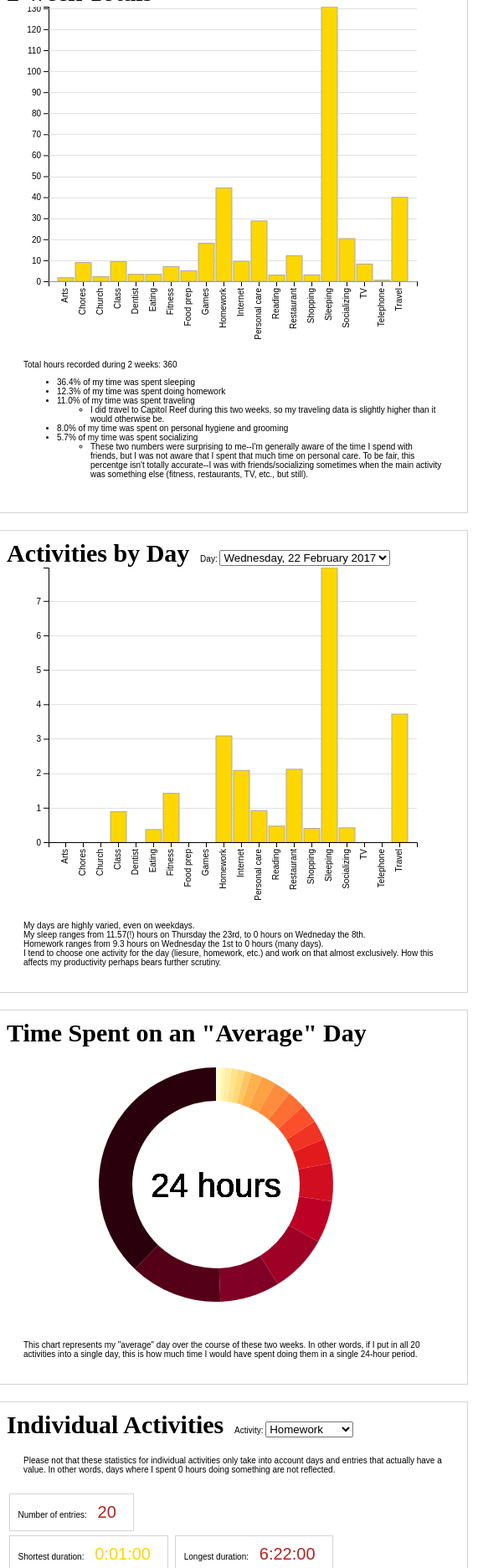
D3 v4 page, settled after 480 driven frames (8 s of simulated time); the page loaded 4 data file(s).


// ── script.js
//Some d3 code adapted from Mike Bostock's website: http://bl.ocks.org*

var selectedDay = document.getElementById('daySelector').value;

function contains(array, value) {
    for (var i = 0; i < array.length; i++) {
        if (array[i] === value) {
            return true;
        }
        else if (array === value) {
            return true;
        }
    }
    return false;
}

function findIndex(array, value) {
    for (var i = 0; i < array.length; i++) {
        if (array[i] === value) {
            return i;
        }
    }
    return -1;
}
function origData() {
    d3.csv('time_use.csv', totalData);
    d3.csv('time_use.csv', dayData);
    d3.csv('average.csv', averageData);
    d3.csv('homework.csv', indData);
    d3.csv('men-women.csv', atusData);
}

var margin = {top: 40, right: 10, bottom: 32, left: 50},
    width = 500 - margin.left - margin.right,
    height = 400 - margin.top - margin.bottom;

function atusData(error, data) {
    if (error !== null) {
        alert("Couldn't load the dataset!");
    } else {
    }

    var projects = [];

    for (var i = 0; i < data.length; i++) {
        projects.push(data[i].project);
    }

    projects.sort();

    console.log(data);

    var xScale = d3.scaleBand()
        .domain(projects)
        .rangeRound([0, width])
        .padding(.1);

    var yScale = d3.scaleLinear()
        .domain([d3.max(data, function (d) {
            var hours = d.women / 60;
            return hours;
        }), 0])
        .range([0, height]);

    var xAxis = d3.axisBottom(xScale);
    var yAxis = d3.axisLeft(yScale);

    var chart = d3.select("#atusBar")
        .attr("width", width + margin.left + margin.right)
        .attr("height", height + margin.bottom + margin.top);

    var chartW = d3.select("#atusBarW")
        .attr("width", width + margin.left + margin.right)
        .attr("height", height + margin.bottom + margin.top);

    chart.append("g")
        .attr("class", "xaxis")
        .attr("transform", "translate(" + margin.left + "," + height + ")")
        .call(xAxis)
        .selectAll("text")
        .style("text-anchor", "end")
        .attr("dx", "-.8em")
        .attr("dy", "-.70em")
        .attr("transform", function(d) {
            return "rotate(-90)"
        });
    chart.append("g")
        .attr("class", "yaxis")
        .attr("transform", "translate(" + margin.left + ",0)")
        .call(yAxis)
        .append("text")
        .attr("transform", "rotate(-90)")
        .attr("y", 6)
        .attr("dy", ".71em")
        .style("text-anchor", "end");

    chartW.append("g")
        .attr("class", "xaxis")
        .attr("transform", "translate(" + margin.left + "," + height + ")")
        .call(xAxis)
        .selectAll("text")
        .style("text-anchor", "end")
        .attr("dx", "-.8em")
        .attr("dy", "-.70em")
        .attr("transform", function(d) {
            return "rotate(-90)"
        });
    chartW.append("g")
        .attr("class", "yaxis")
        .attr("transform", "translate(" + margin.left + ",0)")
        .call(yAxis)
        .append("text")
        .attr("transform", "rotate(-90)")
        .attr("y", 6)
        .attr("dy", ".71em")
        .style("text-anchor", "end");

    function make_y_gridlines() {
        return d3.axisLeft(d3.scaleLinear()
            .domain([d3.max(data, function (d) {
                return d.women;
            }), 0])
            .range([0, height]));
    }

    d3.select("#atusGrid")
        .attr("transform", "translate(" + margin.left + ",0)")
        .call(make_y_gridlines()
            .tickSize(-width)
            .tickFormat(""));

    d3.select("#atusGridW")
        .attr("transform", "translate(" + margin.left + ",0)")
        .call(make_y_gridlines()
            .tickSize(-width)
            .tickFormat(""));

    var xmouse = 0;
    var ymouse = 0;

    chart.on("mousemove", function() {
        xmouse = d3.mouse(this)[0];
        ymouse = d3.mouse(this)[1];});

    chartW.on("mousemove", function() {
        xmouse = d3.mouse(this)[0];
        ymouse = d3.mouse(this)[1];});

    var bars = d3.select("#atusBars")
        .attr("transform", function(d, i) {return "translate(" + (margin.left) + ",0)";});
    var rects = bars.selectAll("rect")
        .data(data);

    var barsW = d3.select("#atusBarsW")
        .attr("transform", function(d, i) {return "translate(" + (margin.left) + ",0)";});
    var rectsW = barsW.selectAll("rect")
        .data(data);

    rects.enter()
        .append("rect")
        .attr("width", xScale.bandwidth())
        .attr("height", function (d) {
            return height - yScale(d.men / 60);})
        .attr("y", function(d) {return yScale(d.men / 60)})
        .attr("transform", function(d) { return "translate(" + xScale(d.project) + ",0)"; })
        .on("mouseover", function() {tooltip.style("display", null);})
        .on("mouseout", function() {tooltip.style("display", "none");})
        .on("mousemove", function(d) {
            var xPosition = xmouse - 20;
            var yPosition = ymouse - 25;
            tooltip.attr("transform", "translate(" + xPosition + "," + yPosition + ")");
            tooltip.select("text").text("Hours: " + Math.round(((d.men / 60) * 100)) / 100 );
        })
    ;

    rectsW.enter()
        .append("rect")
        .attr("width", xScale.bandwidth())
        .attr("height", function (d) {
            return height - yScale(d.women / 60);})
        .attr("y", function(d) {return yScale(d.women / 60)})
        .attr("transform", function(d) { return "translate(" + xScale(d.project) + ",0)"; })
        .on("mouseover", function() {tooltipW.style("display", null);})
        .on("mouseout", function() {tooltipW.style("display", "none");})
        .on("mousemove", function(d) {
            var xPosition = xmouse - 20;
            var yPosition = ymouse - 25;
            tooltipW.attr("transform", "translate(" + xPosition + "," + yPosition + ")");
            tooltipW.select("text").text("Hours: " + Math.round(((d.women / 60) * 100)) / 100 );
        })
    ;

    var tooltip = chart.append("g")
        .attr("class", "tooltip")
        .style("display", "none");

    tooltip.append("rect")
        .attr("width", 80)
        .attr("height", 20)
        .attr("fill", "white")
        .attr("stroke", "darkgray")
        .attr("stroke-width", "1px")
        .style("opacity", 0.5);

    tooltip.append("text")
        .attr("x", 40)
        .attr("dy", "1.2em")
        .style("text-anchor", "middle")
        .attr("font-size", "10px")
        .attr("font-family", "sans-serif");

    var tooltipW = chartW.append("g")
        .attr("class", "tooltip")
        .style("display", "none");

    tooltipW.append("rect")
        .attr("width", 80)
        .attr("height", 20)
        .attr("fill", "white")
        .attr("stroke", "darkgray")
        .attr("stroke-width", "1px")
        .style("opacity", 0.5);

    tooltipW.append("text")
        .attr("x", 40)
        .attr("dy", "1.2em")
        .style("text-anchor", "middle")
        .attr("font-size", "10px")
        .attr("font-family", "sans-serif");
}

function dayData(error, csvData) {
    var projects = [];
    var dates = [];

    if (error !== null) {
        alert("Couldn't load the dataset!");
    } else {
        var dataByDate = d3.nest()
            .key(function (d) {
                return d.date
            })
            .sortKeys(d3.ascending)
            .entries(csvData);

        var dataByCode = d3.nest()
            .key(function (d) {
                return d.project
            })
            .sortKeys(d3.ascending)
            .entries(csvData);

        for (var i = 0; i < dataByCode.length; i++) {
            if (!contains(projects, dataByCode[i].key)) {
                projects.push(dataByCode[i].key);
            }
        }

        dataByDate.forEach(function (d) {
            d.date = d.key;
            dates.push(d.key);
            d.duration = new Array(20).fill(0);
            for (var i = 0; i < d.values.length; i++) {
                var index = findIndex(projects, d.values[i].project);
                var s = new Date(d.values[i].startTime);
                var e = new Date(d.values[i].endTime);
                d.duration[index] += Math.abs(s - e) / 1000 / 60;
            }
            d.projects = [];
            for (var i = 0; i < projects.length; i++) {
                d.projects.push(projects[i]);
            }

            //  d.projects.sort();
        })
    }

    var index = 0;

    for (var i = 0; i < dates.length; i++) {
        index = findIndex(dates, selectedDay);
    }

    var xScale = d3.scaleBand()
        .domain(dataByDate[index].projects)
        .rangeRound([0, width])
        .padding(.1);

    var xScale1 = d3.scaleBand()
        .domain([0, 1, 2, 3, 4, 5, 6, 7, 8, 9, 10, 11, 12, 13, 14, 15, 16, 17, 18, 19, 20])
        .rangeRound([0, width])
        .padding(.1);

    var yScale = d3.scaleLinear()
        .domain([d3.max(dataByDate[index].duration, function (d) {
            var hours = d / 60;
            return hours;
        }), 0])
        .range([0, height]);

    var yAxis = d3.axisLeft(yScale);
    var xAxis = d3.axisBottom(xScale);

    var chart = d3.select("#dayChart")
        .attr("width", width + margin.left + margin.right)
        .attr("height", height + margin.bottom + margin.top);

    d3.select("#yaxis")
        .attr("transform", "translate(" + margin.left + ",0)")
        .call(yAxis)
        .append("text")
        .attr("transform", "rotate(-90)")
        .attr("y", 6)
        .attr("dy", ".71em")
        .style("text-anchor", "end");

    d3.select("#xaxis")
        .attr("transform", "translate(" + margin.left + "," + height + ")")
        .call(xAxis)
        .selectAll("text")
        .style("text-anchor", "end")
        .attr("dx", "-.8em")
        .attr("dy", "-.70em")
        .attr("transform", function(d) {
            return "rotate(-90)"
        });

    var xmouse = 0;
    var ymouse = 0;

    chart.on("mousemove", function() {
        xmouse = d3.mouse(this)[0];
        ymouse = d3.mouse(this)[1];});

    function make_y_gridlines() {
        return d3.axisLeft(d3.scaleLinear()
            .domain([d3.max(dataByDate[index].duration, function (d) {
                var hours = d / 60;
                return hours;
            }), 0])
            .range([0, height]));
    }

    d3.select("#gridDay")
        .attr("class", "grid")
        .attr("transform", "translate(" + margin.left + ",0)")
        .call(make_y_gridlines()
            .tickSize(-width)
            .tickFormat(""));

    var bars = d3.select("#barsDay")
        .attr("transform", function(d, i) {return "translate(" + (margin.left + 11) + ",0)";});
    var rects = bars.selectAll("rect")
        .data(dataByDate[index].duration);

    rects.exit().remove();

    rects.enter()
        .append("rect")
        .merge(rects)
        .attr("width", xScale.bandwidth())
        .attr("height", function (d) {
            return height - yScale(d / 60);
        })
        .attr("y", function(d) {
            return yScale(d  / 60);
        })
        .attr("transform", function(d, i) {
            return "translate(" + (i * 21) + ",0)";
        })
        .on("mouseover", function() {tooltip.style("display", null);})
        .on("mouseout", function() {tooltip.style("display", "none");})
        .on("mousemove", function(d) {
            var xPosition = xmouse - 20;
            var yPosition = ymouse - 25;
            tooltip.attr("transform", "translate(" + xPosition + "," + yPosition + ")");
            tooltip.select("text").text("Hours: " + Math.round(((d / 60) * 100)) / 100 );
        });

    var tooltip = chart.append("g")
        .attr("class", "tooltip")
        .style("display", "none");

    tooltip.append("rect")
        .attr("width", 60)
        .attr("height", 20)
        .attr("fill", "white")
        .attr("stroke", "darkgray")
        .attr("stroke-width", "1px")
        .style("opacity", 0.5);

    tooltip.append("text")
        .attr("x", 30)
        .attr("dy", "1.2em")
        .style("text-anchor", "middle")
        .attr("font-size", "10px")
        .attr("font-family", "sans-serif");

    var info = d3.select("#dayInfo");
    info.html("My days are highly varied, even on weekdays.<br />My sleep ranges from 11.57(!) hours on Thursday the 23rd, to 0 hours on Wedneday the 8th.<br />Homework ranges from 9.3 hours on Wednesday the 1st to 0 hours (many days).<br />I tend to choose one activity for the day (liesure, homework, etc.) and work on that almost exclusively. How this affects my productivity perhaps bears further scrutiny.");
}

function changeData() {
    // Load the file indicated by the select menu
    selectedDay = document.getElementById('daySelector').value;
    d3.csv('time_use.csv', dayData);
}

function indData(error, data) {
    if (error !== null) {
        alert("Couldn't load the dataset!");
    } else {
    }
    var numEntries = d3.select("#numEntries");
    if (data[0].numEntries >= 20) {
        numEntries.html(data[0].numEntries)
            .attr("style", "color: firebrick");
    }
    else if (data[0].numEntries < 20 && data[0].numEntries >= 8) {
        numEntries.html(data[0].numEntries)
            .attr("style", "color: coral");
    }
    else {
        numEntries.html(data[0].numEntries)
            .attr("style", "color: gold");
    }

    var shortDur = d3.select("#shortDur");
    if (data[0].shortestDuration >= "0:35:00") {
        shortDur.html(data[0].shortestDuration)
            .attr("style", "color: firebrick");
    }
    else if (data[0].shortestDuration < "0:35:00" && data[0].shortestDuration > "0:11:00") {
        shortDur.html(data[0].shortestDuration)
            .attr("style", "color: coral");
    }
    else {
        shortDur.html(data[0].shortestDuration)
            .attr("style", "color: gold");
    }

    var longDur = d3.select("#longDur");
    if (data[0].longestDuration >= "5:00:00" || data[0].longestDuration.length > 7) {
        longDur.html(data[0].longestDuration)
            .attr("style", "color: firebrick");
    }
    else if (data[0].longestDuration < "5:00:00" && data[0].longestDuration > "1:00:00") {
        longDur.html(data[0].longestDuration)
            .attr("style", "color: coral");
    }
    else {
        longDur.html(data[0].longestDuration)
            .attr("style", "color: gold");
    }

    var varDur = d3.select("#varDur");
    if (data[0].varianceDuration >= "0.20%") {
        varDur.html(data[0].varianceDuration)
            .attr("style", "color: firebrick");
    }
    else if (data[0].varianceDuration < "0.20%" && data[0].varianceDuration > "0.10%") {
        varDur.html(data[0].varianceDuration)
            .attr("style", "color: coral");
    }
    else {
        varDur.html(data[0].varianceDuration)
            .attr("style", "color: gold");
    }

    var avStartTime = d3.select("#avStartTime");
    if (data[0].averageStartTime.length < 5) {
        data[0].averageStartTime = "0" + data[0].averageStartTime;
    }
    if (data[0].averageStartTime >= "20:00") {
        avStartTime.html(data[0].averageStartTime)
            .attr("style", "color: firebrick");
    }
    else if (data[0].averageStartTime < "20:00" && data[0].averageStartTime > "16:00") {
        avStartTime.html(data[0].averageStartTime)
            .attr("style", "color: coral");
    }
    else {
        avStartTime.html(data[0].averageStartTime)
            .attr("style", "color: gold");
    }

    var avEndTime = d3.select("#avEndTime");
    if (data[0].averageEndTime.length < 5) {
        data[0].averageEndTime = "0" + data[0].averageEndTime;
    }
    if (data[0].averageEndTime >= "20:00") {
        avEndTime.html(data[0].averageEndTime)
            .attr("style", "color: firebrick");
    }
    else if (data[0].averageEndTime < "20:00" && data[0].averageEndTime > "16:00") {
        avEndTime.html(data[0].averageEndTime)
            .attr("style", "color: coral");
    }
    else {
        avEndTime.html(data[0].averageEndTime)
            .attr("style", "color: gold");
    }

    var earlyStart = d3.select("#earlyStart");
    if (data[0].earliestStartTime.length < 5) {
        data[0].earliestStartTime = "0" + data[0].earliestStartTime;
    }
    if (data[0].earliestStartTime >= "20:00") {
        earlyStart.html(data[0].earliestStartTime)
            .attr("style", "color: firebrick");
    }
    else if (data[0].earliestStartTime < "20:00" && data[0].earliestStartTime > "16:00") {
        earlyStart.html(data[0].earliestStartTime)
            .attr("style", "color: coral");
    }
    else {
        earlyStart.html(data[0].earliestStartTime)
            .attr("style", "color: gold");
    }

    var lateStart = d3.select("#lateStart");
    if (data[0].latestStartTime.length < 5) {
        data[0].latestStartTime = "0" + data[0].latestStartTime;
    }
    if (data[0].latestStartTime >= "20:00") {
        lateStart.html(data[0].latestStartTime)
            .attr("style", "color: firebrick");
    }
    else if (data[0].latestStartTime < "20:00" && data[0].latestStartTime > "16:00") {
        lateStart.html(data[0].latestStartTime)
            .attr("style", "color: coral");
    }
    else {
        lateStart.html(data[0].latestStartTime)
            .attr("style", "color: gold");
    }

    var varStart = d3.select("#varStart");
    if (data[0].varianceStartTime >= "5%" || data[0].varianceEndTime.length > 5) {
        varStart.html(data[0].varianceStartTime)
            .attr("style", "color: firebrick");
    }
    else if (data[0].varianceStartTime < "5%" && data[0].varianceStartTime > "2%") {
        varStart.html(data[0].varianceStartTime)
            .attr("style", "color: coral");
    }
    else {
        varStart.html(data[0].varianceStartTime)
            .attr("style", "color: gold");
    }

    var earlyEnd = d3.select("#earlyEnd");
    if (data[0].earliestEndTime.length < 5) {
        data[0].earliestEndTime = "0" + data[0].earliestEndTime;
    }
    if (data[0].earliestEndTime >= "20:00") {
        earlyEnd.html(data[0].earliestEndTime)
            .attr("style", "color: firebrick");
    }
    else if (data[0].earliestEndTime < "20:00" && data[0].earliestEndTime > "16:00") {
        earlyEnd.html(data[0].earliestEndTime)
            .attr("style", "color: coral");
    }
    else {
        earlyEnd.html(data[0].earliestEndTime)
            .attr("style", "color: gold");
    }

    var lateEnd = d3.select("#lateEnd");
    if (data[0].latestEndTime.length < 5) {
        data[0].latestEndTime = "0" + data[0].latestEndTime;
    }
    if (data[0].latestEndTime >= "20:00") {
        lateEnd.html(data[0].latestEndTime)
            .attr("style", "color: firebrick");
    }
    else if (data[0].latestEndTime < "20:00" && data[0].latestEndTime > "16:00") {
        lateEnd.html(data[0].latestEndTime)
            .attr("style", "color: coral");
    }
    else {
        lateEnd.html(data[0].latestEndTime)
            .attr("style", "color: gold");
    }

    var varEnd = d3.select("#varEnd");
    if (data[0].varianceEndTime >= "5%" || data[0].varianceEndTime.length > 5) {
        varEnd.html(data[0].varianceEndTime)
            .attr("style", "color: firebrick");
    }
    else if (data[0].varianceEndTime < "5%" && data[0].varianceEndTime > "2%") {
        varEnd.html(data[0].varianceEndTime)
            .attr("style", "color: coral");
    }
    else {
        varEnd.html(data[0].varianceEndTime)
            .attr("style", "color: gold");
    }


    var info = d3.select("#actInfo");
    info.html(data[0].info);
}

function changeActData() {
    // Load the file indicated by the select menu
    var activity = document.getElementById('activitySelector').value;
    d3.csv(activity + '.csv', indData);
}

function averageData(error, data) {
    if (error !== null) {
        alert("Couldn't load the dataset!");
    } else {

    }

    var radius = 150;

    var arc = d3.arc()
        .outerRadius(radius -10)
        .innerRadius(100);

    var pie = d3.pie()
        .sort(null)
        .value(function (d) {
            return d.percentage;
        });

    var svg = d3.select("#avChart")
        .attr("width", width + margin.left + margin.right)
        .attr("height", height)
        .append("g")
        .attr("transform", "translate(" + (width + margin.left + margin.right) / 2 + "," + (height) / 2  + ")");

    var xmouse = 0;
    var ymouse = 0;

    svg.on("mousemove", function() {
        xmouse = d3.mouse(this)[0];
        ymouse = d3.mouse(this)[1];});

    var arcs = svg.selectAll(".arc")
        .data(pie(data))
        .enter().append("g");

    arcs.append("path")
        .attr("d", arc)
        .style("fill", function(d) {
            return d.data.color; })
        .on("mouseover", function() {tooltip.style("display", null);})
        .on("mouseout", function() {tooltip.style("display", "none");})
        .on("mousemove", function(d) {
            var xPosition = xmouse - 20;
            var yPosition = ymouse - 25;
            tooltip.attr("transform", "translate(" + xPosition + "," + yPosition + ")");
            tooltip.select("text").text(d.data.projects + ": " + d.data.time);
        });

    var tooltip = svg.append("g")
        .attr("class", "tooltip")
        .style("display", "none");

    tooltip.append("rect")
        .attr("width", 110)
        .attr("height", 20)
        .attr("fill", "white")
        .attr("stroke", "darkgray")
        .attr("stroke-width", "1px")
        .style("opacity", 0.5);

    tooltip.append("text")
        .attr("x", 55)
        .attr("dy", "1.2em")
        .style("text-anchor", "middle")
        .attr("font-size", "10px")
        .attr("font-family", "sans-serif");

    arcs.append("text")
        .attr("text-anchor", "middle")
        .attr("font-size", "4em")
        .attr("y", 15)
        .text("24 hours");

    var info = d3.select("#avInfo");
    info.html(
        "This chart represents my \"average\" day over the course of these two weeks. In other words, if I put in all 20 activities into a single day, this is how much time I would have spent doing them in a single 24-hour period."
    );
}

function totalData(error, csvData) {
    if (error !== null) {
        alert("Couldn't load the dataset!");
    } else {
        var dataByCode = d3.nest()
            .key(function (d) {return d.project})
            .sortKeys(d3.ascending)
            .rollup(function (d) {
                return d3.sum(d, function(g) {return Math.abs(d3.timeMinute.count(new Date(g.endTime), new Date(g.startTime)))});
            }).entries(csvData);

        dataByCode.forEach(function (d) {
            d.project = d.key;
            d.duration = d.value;
        })
    }

    var projects = [];

    for (var i = 0; i < dataByCode.length; i++) {
        projects.push(dataByCode[i].project);
    }

    projects.sort();

    var xScale = d3.scaleBand()
        .domain(projects)
        .rangeRound([0, width])
        .padding(.1);

    var yScale = d3.scaleLinear()
        .domain([d3.max(dataByCode, function (d) {
            var hours = d.duration / 60;
            return hours;
        }), 0])
        .range([0, height]);

    var xAxis = d3.axisBottom(xScale);
    var yAxis = d3.axisLeft(yScale);

    var chart = d3.select("#chart")
        .attr("width", width + margin.left + margin.right)
        .attr("height", height + margin.bottom + margin.top);

    chart.append("g")
        .attr("class", "xaxis")
        .attr("transform", "translate(" + margin.left + "," + height + ")")
        .call(xAxis)
        .selectAll("text")
        .style("text-anchor", "end")
        .attr("dx", "-.8em")
        .attr("dy", "-.70em")
        .attr("transform", function(d) {
            return "rotate(-90)"
        });
    chart.append("g")
        .attr("class", "yaxis")
        .attr("transform", "translate(" + margin.left + ",0)")
        .call(yAxis)
        .append("text")
        .attr("transform", "rotate(-90)")
        .attr("y", 6)
        .attr("dy", ".71em")
        .style("text-anchor", "end");

    function make_y_gridlines() {
        return d3.axisLeft(d3.scaleLinear()
            .domain([d3.max(dataByCode, function (d) {
                return d.duration / 60;
            }), 0])
            .range([0, height]));
    }

    chart.append("g")
        .attr("class", "grid")
        .attr("transform", "translate(" + margin.left + ",0)")
        .call(make_y_gridlines()
            .tickSize(-width)
            .tickFormat(""));

    var xmouse = 0;
    var ymouse = 0;

    chart.on("mousemove", function() {
        xmouse = d3.mouse(this)[0];
        ymouse = d3.mouse(this)[1];});

    var bars = chart.append("g")
        .attr("id", "#barChart")
        .attr("class", "bars")
        .attr("transform", function(d, i) {return "translate(" + margin.left + ",0)";});

    var rects = bars.selectAll("rect")
        .data(dataByCode);

    rects.exit().remove();

    rects.enter()
        .append("rect")
        .attr("width", xScale.bandwidth())
        .attr("height", function (d) {
            return height - yScale(d.duration / 60);})
        .attr("y", function(d) {return yScale(d.duration / 60)})
        .attr("transform", function(d) { return "translate(" + xScale(d.project) + ",0)"; })
        .on("mouseover", function() {tooltip.style("display", null);})
        .on("mouseout", function() {tooltip.style("display", "none");})
        .on("mousemove", function(d) {
            var xPosition = xmouse - 20;
            var yPosition = ymouse - 25;
            tooltip.attr("transform", "translate(" + xPosition + "," + yPosition + ")");
            tooltip.select("text").text("Hours: " + Math.round(((d.duration / 60) * 100)) / 100 );
        });

    var tooltip = chart.append("g")
        .attr("class", "tooltip")
        .style("display", "none");

    tooltip.append("rect")
        .attr("width", 80)
        .attr("height", 20)
        .attr("fill", "white")
        .attr("stroke", "darkgray")
        .attr("stroke-width", "1px")
        .style("opacity", 0.5);

    tooltip.append("text")
        .attr("x", 40)
        .attr("dy", "1.2em")
        .style("text-anchor", "middle")
        .attr("font-size", "10px")
        .attr("font-family", "sans-serif");

    var info = d3.select("#totalInfo");
    var sum = 0;
    for (var i = 0; i < dataByCode.length; i++) {
        sum += dataByCode[i].duration;
    }
    info.html("Total hours recorded during 2 weeks: " + Math.round(sum / 60) +
        "<ul>" +
        "<li>36.4% of my time was spent sleeping</li>" +
        "<li>12.3% of my time was spent doing homework</li>" +
        "<li>11.0% of my time was spent traveling</li>" +
        "<ul><li>I did travel to Capitol Reef during this two weeks, so my traveling data is slightly higher than it would otherwise be.</li></ul>" +
        "<li>8.0% of my time was spent on personal hygiene and grooming</li>" +
        "<li>5.7% of my time was spent socializing</li>" +
        "<ul><li>These two numbers were surprising to me--I'm generally aware of the time I spend with friends, but I was not aware that I spent that much time on personal care. To be fair, this percentge isn't totally accurate--I was with friends/socializing sometimes when the main activity was something else (fitness, restaurants, TV, etc., but still).</li></ul>" +
        "</ul>");
}

window.onload = origData();


### data: time_use.csv
date, startTime, endTime, duration, project, numCode, startTimeNoDate, endTimeNoDate
2/23/2017, 2/23/2017 20:02, 2/23/2017 21:45, 1:43:00, Arts, 12-arts, 8:02 PM, 9:45 PM
2/23/2017, 2/23/2017 16:51, 2/23/2017 18:05, 1:14:00, Chores, 2-housework, 4:51 PM, 6:05 PM
2/24/2017, 2/24/2017 0:03, 2/24/2017 0:17, 0:14:00, Chores, 2-housework, 12:03 AM, 12:17 AM
2/24/2017, 2/24/2017 12:24, 2/24/2017 14:43, 2:19:00, Chores, 2-housework, 12:24 PM, 2:43 PM
2/25/2017, 2/25/2017 8:45, 2/25/2017 9:20, 0:35:00, Chores, 2-housework, 8:45 AM, 9:20 AM
2/26/2017, 2/26/2017 15:24, 2/26/2017 15:40, 0:16:00, Chores, 2-housework, 3:24 PM, 3:40 PM
2/26/2017, 2/26/2017 15:57, 2/26/2017 16:50, 0:53:00, Chores, 2-housework, 3:57 PM, 4:50 PM
2/26/2017, 2/26/2017 22:33, 2/27/2017 1:58, 3:25:00, Chores, 2-housework, 10:33 PM, 1:58 AM
2/26/2017, 2/26/2017 12:40, 2/26/2017 14:56, 2:16:00, Church, 14, 12:40 PM, 2:56 PM
2/22/2017, 2/22/2017 16:36, 2/22/2017 17:29, 0:53:00, Class, 6-c, 4:36 PM, 5:29 PM
2/23/2017, 2/23/2017 14:48, 2/23/2017 15:25, 0:37:00, Class, 6-c, 2:48 PM, 3:25 PM
2/27/2017, 2/27/2017 16:38, 2/27/2017 17:58, 1:20:00, Class, 6-c, 4:38 PM, 5:58 PM
2/28/2017, 2/28/2017 16:35, 2/28/2017 18:03, 1:28:00, Class, 6-c, 4:35 PM, 6:03 PM
3/1/2017, 3/1/2017 16:42, 3/1/2017 18:52, 2:10:00, Class, 6-c, 4:42 PM, 6:52 PM
3/6/2017, 3/6/2017 16:45, 3/6/2017 18:14, 1:29:00, Class, 6-c, 4:45 PM, 6:14 PM
3/7/2017, 3/7/2017 14:15, 3/7/2017 15:38, 1:23:00, Class, 6-c, 2:15 PM, 3:38 PM
3/8/2017, 3/8/2017 8:20, 3/8/2017 11:40, 3:20:00, Dentist, 8, 8:20 AM, 11:40 AM
2/22/2017, 2/22/2017 11:19, 2/22/2017 11:36, 0:17:00, Eating, 11-h, 11:19 AM, 11:36 AM
2/22/2017, 2/22/2017 18:05, 2/22/2017 18:10, 0:05:00, Eating, 11-h, 6:05 PM, 6:10 PM
2/23/2017, 2/23/2017 18:40, 2/23/2017 18:50, 0:10:00, Eating, 11-h, 6:40 PM, 6:50 PM
2/24/2017, 2/24/2017 0:17, 2/24/2017 0:25, 0:08:00, Eating, 11-h, 12:17 AM, 12:25 AM
2/24/2017, 2/24/2017 16:23, 2/24/2017 16:34, 0:11:00, Eating, 11-h, 4:23 PM, 4:34 PM
2/26/2017, 2/26/2017 16:50, 2/26/2017 18:00, 1:10:00, Eating, 11-h, 4:50 PM, 6:00 PM
2/27/2017, 2/27/2017 13:56, 2/27/2017 14:06, 0:10:00, Eating, 11-h, 1:56 PM, 2:06 PM
2/28/2017, 2/28/2017 13:20, 2/28/2017 13:29, 0:09:00, Eating, 11-h, 1:20 PM, 1:29 PM
2/28/2017, 2/28/2017 19:43, 2/28/2017 20:03, 0:20:00, Eating, 11-h, 7:43 PM, 8:03 PM
3/1/2017, 3/1/2017 12:10, 3/1/2017 12:20, 0:10:00, Eating, 11-h, 12:10 PM, 12:20 PM
3/5/2017, 3/5/2017 16:00, 3/5/2017 16:30, 0:30:00, Eating, 11-h, 4:00 PM, 4:30 PM
2/22/2017, 2/22/2017 18:35, 2/22/2017 20:00, 1:25:00, Fitness, 13, 6:35 PM, 8:00 PM
2/25/2017, 2/25/2017 10:20, 2/25/2017 15:57, 5:37:00, Fitness, 13, 10:20 AM, 3:57 PM
2/23/2017, 2/23/2017 18:05, 2/23/2017 18:40, 0:45:00, Food prep, 2-food, 6:05 PM, 6:40 PM
2/24/2017, 2/24/2017 16:04, 2/24/2017 16:23, 0:19:00, Food prep, 2-food, 4:04 PM, 4:23 PM
2/26/2017, 2/26/2017 16:50, 2/26/2017 17:35, 0:45:00, Food prep, 2-food, 4:50 PM, 5:35 PM
2/27/2017, 2/27/2017 13:30, 2/27/2017 13:56, 0:26:00, Food prep, 2-food, 1:30 PM, 1:56 PM
2/28/2017, 2/28/2017 12:50, 2/28/2017 13:20, 0:30:00, Food prep, 2-food, 12:50 PM, 1:20 PM
2/28/2017, 2/28/2017 18:43, 2/28/2017 19:43, 1:00:00, Food prep, 2-food, 6:43 PM, 7:43 PM
3/1/2017, 3/1/2017 11:43, 3/1/2017 12:10, 0:27:00, Food prep, 2-food, 11:43 AM, 12:10 PM
3/5/2017, 3/5/2017 15:01, 3/5/2017 16:00, 0:59:00, Food prep, 2-food, 3:01 PM, 4:00 PM
2/22/2017, 2/22/2017 21:50, 2/22/2017 22:15, 0:25:00, Socializing, 12-social, 9:50 PM, 10:15 PM
2/24/2017, 2/24/2017 22:46, 2/25/2017 0:05, 1:19:00, Socializing, 12-social, 10:46 PM, 12:05 AM
3/3/2017, 3/3/2017 11:54, 3/3/2017 14:22, 2:28:00, Socializing, 12-social, 11:54 AM, 2:22 PM
3/3/2017, 3/3/2017 19:08, 3/3/2017 20:38, 1:30:00, Socializing, 12-social, 7:08 PM, 8:38 PM
3/3/2017, 3/3/2017 22:08, 3/4/2017 0:54, 2:46:00, Socializing, 12-social, 10:08 PM, 12:54 AM
3/4/2017, 3/4/2017 15:29, 3/4/2017 20:36, 5:07:00, Socializing, 12-social, 3:29 PM, 8:36 PM
3/5/2017, 3/5/2017 19:30, 3/5/2017 22:25, 2:55:00, Socializing, 12-social, 7:30 PM, 10:25 PM
3/6/2017, 3/6/2017 21:53, 3/6/2017 23:18, 1:25:00, Socializing, 12-social, 9:53 PM, 11:18 PM
2/26/2017, 2/26/2017 17:30, 2/26/2017 19:54, 2:24:00, Socializing, 12-social, 5:30 PM, 7:54 PM
2/27/2017, 2/27/2017 22:03, 2/28/2017 1:03, 3:00:00, Games, 12-videoGames, 10:03 PM, 1:03 AM
3/2/2017, 3/2/2017 1:10, 3/2/2017 2:45, 1:35:00, Games, 12-videoGames, 1:10 AM, 2:45 AM
3/2/2017, 3/2/2017 21:25, 3/3/2017 0:28, 3:03:00, Games, 12-videoGames, 9:25 PM, 12:28 AM
3/3/2017, 3/3/2017 15:15, 3/3/2017 18:38, 3:23:00, Games, 12-videoGames, 3:15 PM, 6:38 PM
3/4/2017, 3/4/2017 21:45, 3/5/2017 0:50, 3:05:00, Games, 12-videoGames, 9:45 PM, 12:50 AM
3/5/2017, 3/5/2017 1:16, 3/5/2017 3:17, 2:01:00, Games, 12-videoGames, 1:16 AM, 3:17 AM
3/5/2017, 3/5/2017 18:30, 3/5/2017 19:30, 1:00:00, Games, 12-videoGames, 6:30 PM, 7:30 PM
3/6/2017, 3/6/2017 1:30, 3/6/2017 2:29, 0:59:00, Games, 12-videoGames, 1:30 AM, 2:29 AM
2/22/2017, 2/22/2017 12:40, 2/22/2017 15:44, 3:04:00, Homework, 6-h, 12:40 PM, 3:44 PM
2/22/2017, 2/22/2017 15:44, 2/22/2017 15:45, 0:01:00, Homework, 6-h, 3:44 PM, 3:45 PM
2/27/2017, 2/27/2017 14:06, 2/27/2017 16:38, 2:32:00, Homework, 6-h, 2:06 PM, 4:38 PM
2/28/2017, 2/28/2017 15:33, 2/28/2017 16:23, 0:50:00, Homework, 6-h, 3:33 PM, 4:23 PM
2/28/2017, 2/28/2017 20:03, 2/28/2017 23:42, 3:39:00, Homework, 6-h, 8:03 PM, 11:42 PM
... 146 more rows

### data: average.csv
projects, time, percentage, color
Telephone, 0:02:08, 0.001532, #FFFFE6
Arts, 0:06:52, 0.004932, #ffffcc
Church, 0:09:04, 0.006512, #FFF6B6
Reading, 0:11:52, 0.008523, #ffeda0
Shopping, 0:11:56, 0.008571, #FFE38B
Dentist, 0:13:20, 0.009577, #fed976
Eating, 0:13:20, 0.009577, #FEC661
Food prep, 0:20:44, 0.01489, #feb24c
Fitness, 0:28:08, 0.02021, #FEA044
TV, 0:32:52, 0.02361, #fd8d3c
Chores, 0:35:44, 0.02567, #FD6E33
Internet, 0:36:00, 0.02586, #fc4e2a
Class, 0:37:20, 0.02681, #F03423
Restaurants, 0:47:56, 0.03443, #e31a1c
Games, 1:12:24, 0.052, #D00D21
Socializing, 1:21:16, 0.05837, #bd0026
Travel, 1:51:52, 0.08035, #9F0026
Personal care, 1:55:00, 0.0826, #800026
Homework, 2:57:36, 0.1276, #550019
Sleeping, 8:46:52, 0.3784, #2B000D

### data: men-women.csv
project, men, women
Arts, 8.045, 11.86
Chores, 23.17, 18.71
Class, 48.85, 40.41
Computer-use, 22.21, 13.92
Eating, 74.89, 57.86
Fitness, 20.56, 15.12
Games, 38.77, 10.88
Homework, 124.3, 103.6
Reading, 6.618, 8.37
Religious, 10.55, 9.24
Shopping, 16.59, 27.12
Sleeping, 522.1, 551.1
Socializing, 42.63, 52.47
TV, 126.7, 116.3
Telephone, 4.236, 7.335
Travel, 83.59, 75.13
Medical-care, 0.9545, 1.7
Personal-care, 35.83, 56.54

### data: homework.csv
projects, averageStartTime, averageEndTime, numEntries, longestDuration, shortestDuration, latestStartTime, earliestStartTime, latestEndTime, earliestEndTime, varianceDuration, varianceStartTime, varianceEndTime, info
Homework, 12:52, 11:29, 20, 6:22:00, 0:01:00, 22:25, 0:42, 23:42, 0:00, 0.41%, 9.31%, 11.72%, Homework was one category where there wa…